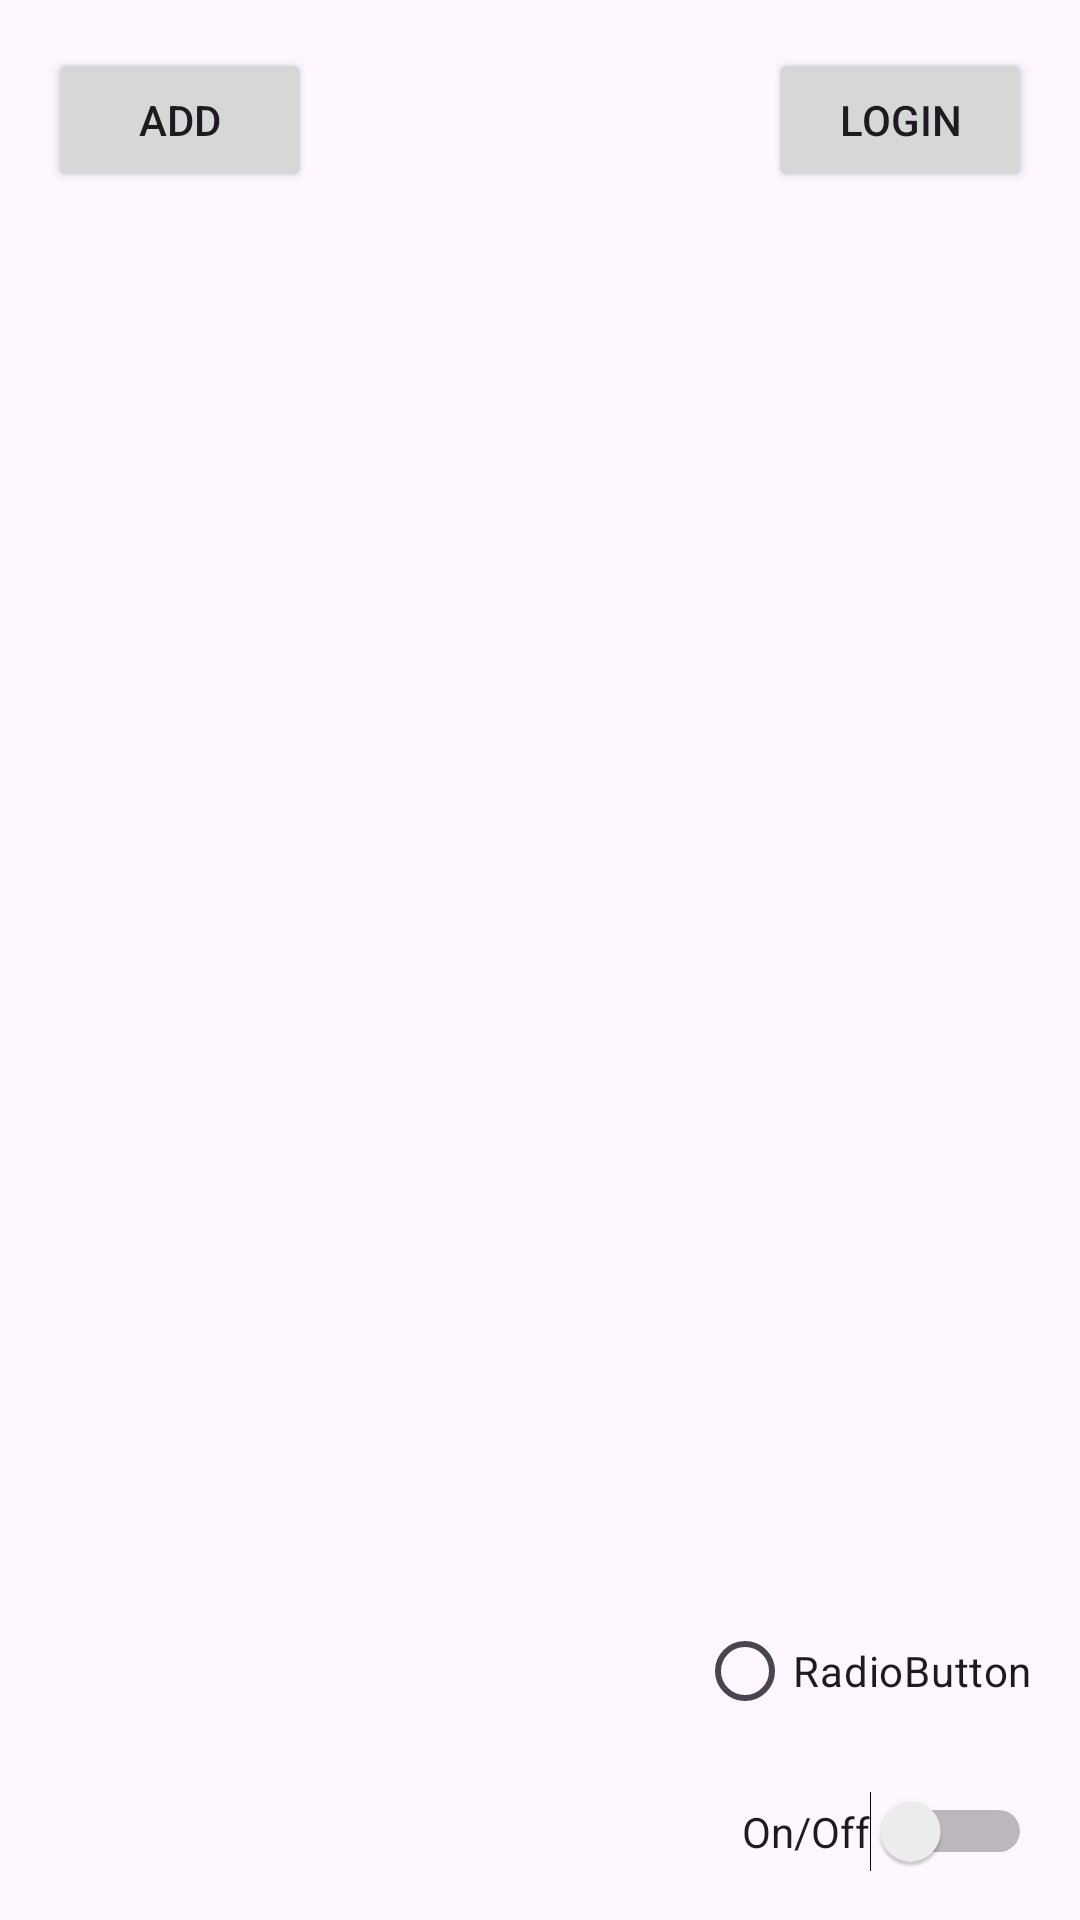

The Android layout XML behind this screen, and the referenced resources:
<!-- AndroidManifest.xml: application theme Theme.FirstApp -->
<!-- res/layout/relative_layout_test.xml -->
<?xml version="1.0" encoding="utf-8"?>
<RelativeLayout xmlns:android="http://schemas.android.com/apk/res/android"
    xmlns:app="http://schemas.android.com/apk/res-auto"
    android:layout_width="match_parent"
    android:layout_height="match_parent">


    <ImageView
        android:id="@+id/imageView"
        android:layout_width="wrap_content"
        android:layout_height="wrap_content"
        android:layout_centerHorizontal="true"
        android:layout_marginTop="16dp"
        app:srcCompat="@drawable/fb_icon" />

    <Button
        android:id="@+id/button2"
        android:layout_width="wrap_content"
        android:layout_height="wrap_content"
        android:layout_below="@id/imageView"
        android:layout_marginLeft="16dp"
        android:text="Add" />

    <Button
        android:id="@+id/button3"
        android:layout_width="wrap_content"
        android:layout_height="wrap_content"
        android:layout_alignParentEnd="true"
        android:layout_below="@id/imageView"
        android:layout_marginEnd="16dp"
        android:text="Login" />

    <Switch
        android:id="@+id/switch1"
        android:layout_width="wrap_content"
        android:layout_height="wrap_content"
        android:text="On/Off"
        android:layout_alignParentEnd="true"
        android:layout_marginEnd="16dp"
        android:layout_marginBottom="16dp"
        android:layout_alignParentBottom="true"/>

    <RadioButton
        android:id="@+id/radioButton"
        android:layout_width="wrap_content"
        android:layout_height="wrap_content"
        android:layout_marginEnd="16dp"
        android:text="RadioButton"
        android:layout_marginBottom="16dp"
        android:layout_above="@id/switch1"
        android:layout_alignParentEnd="true"/>
</RelativeLayout>
<!-- resources referenced by this layout -->
<resources>
  <style name="Theme.FirstApp" parent="Base.Theme.FirstApp">
      <item name="android:windowNoTitle">true</item>
          <item name="android:windowActionBar">true</item>
          <item name="android:windowContentOverlay">@null</item>
      </style>
  <style name="Base.Theme.FirstApp" parent="Theme.Material3.DayNight">
          
          
          <item name="colorPrimary">@color/primary</item>
          <item name="colorAccent">@color/secondary</item>
      </style>
  <color name="primary">#3F51B5</color>
  <color name="secondary">#FF5722</color>
</resources>
